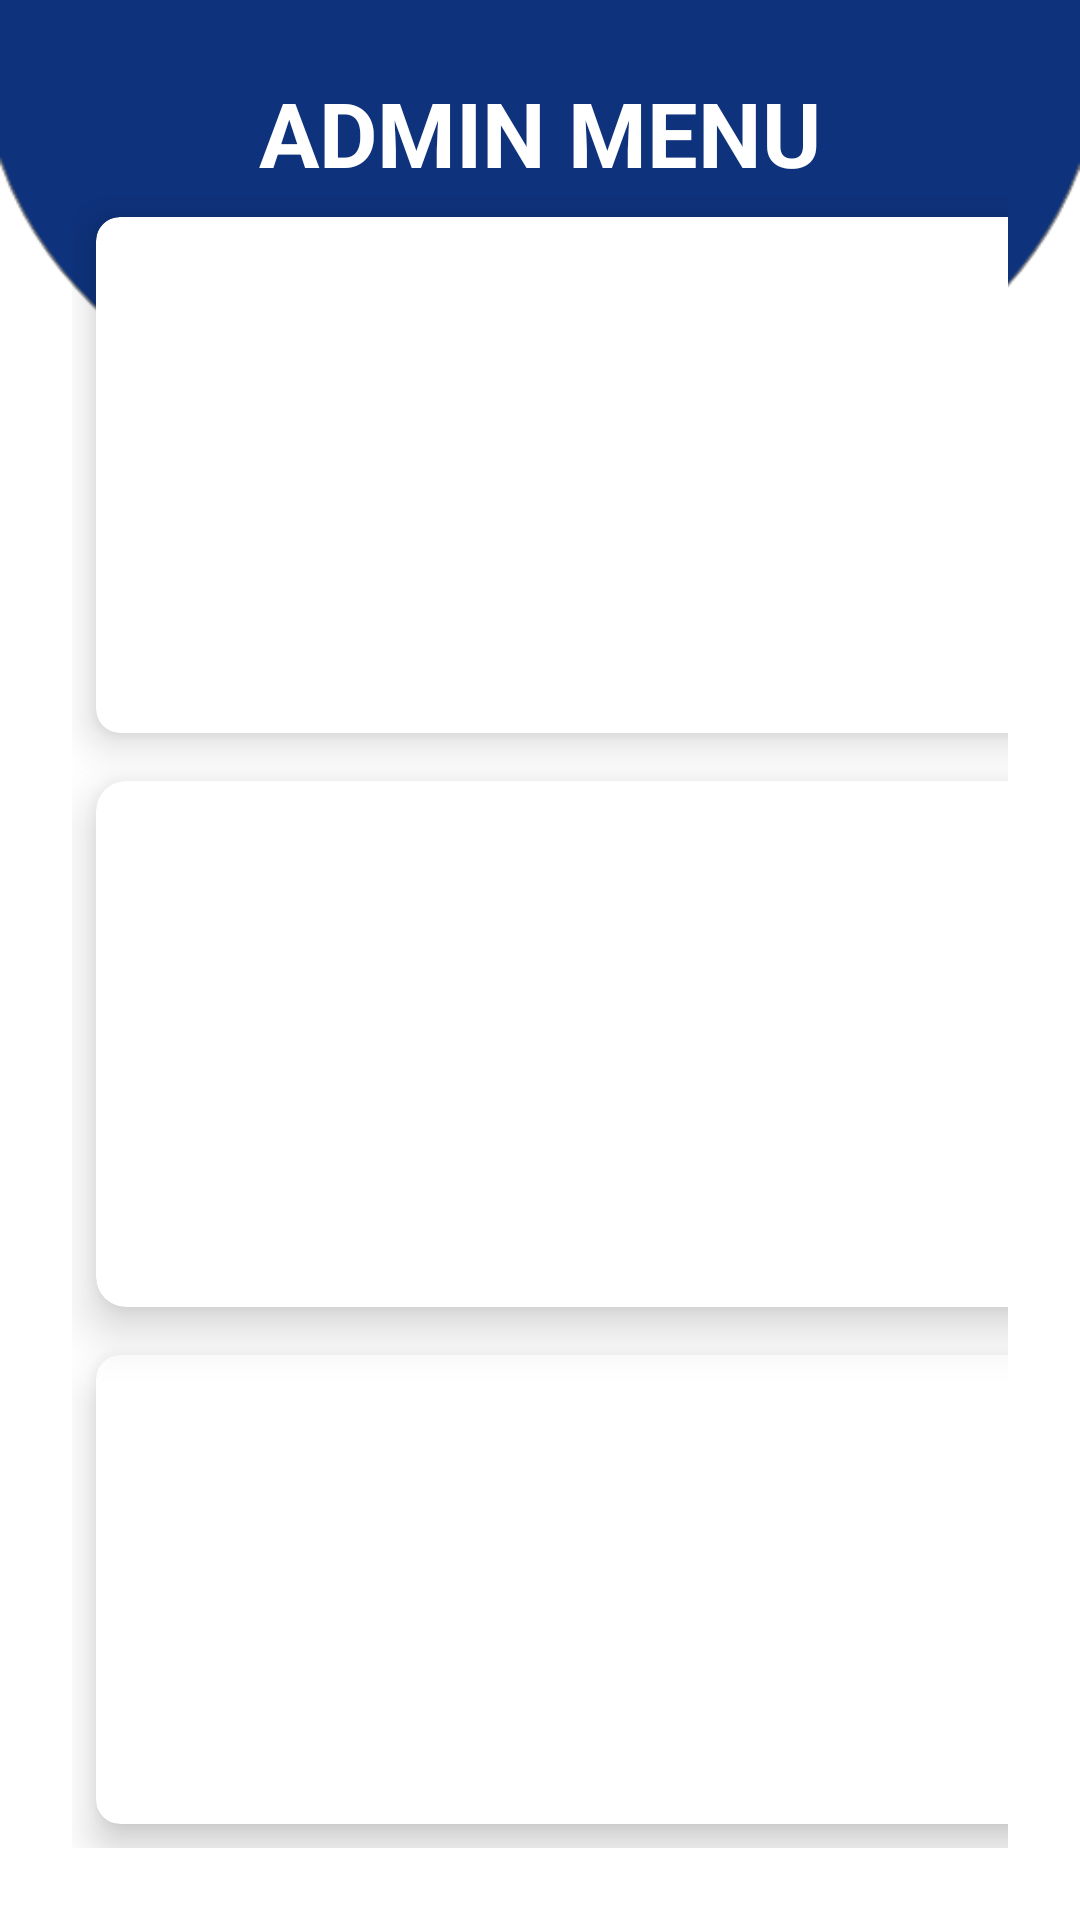

Produce the Android XML layout that renders to this screen, including the resource entries it uses.
<!-- AndroidManifest.xml: application theme Theme.WJ_CONTRACTOR.noActionBar -->
<!-- res/layout/admin_home_frgment.xml -->
<?xml version="1.0" encoding="utf-8"?>
<RelativeLayout

    xmlns:android="http://schemas.android.com/apk/res/android"
    xmlns:app="http://schemas.android.com/apk/res-auto"
    xmlns:tools="http://schemas.android.com/tools"
    android:layout_width="match_parent"
    android:layout_height="match_parent"
    tools:context=".MainActivity_for_Fragment"
    android:orientation="vertical"
    android:padding="24dp"
    android:background="@drawable/home2">

    <TextView
        android:id="@+id/title_view"
        android:layout_width="wrap_content"
        android:layout_height="wrap_content"
        android:layout_centerHorizontal="true"
        android:text="ADMIN MENU"
        android:textColor="#fff"
        android:textSize="30sp"
        android:textStyle="bold" />

    <GridLayout
        android:layout_width="371dp"
        android:layout_height="648dp"
        android:layout_below="@+id/title_view"
        android:columnCount="2"
        android:rowCount="3">
// 1 grid
        <androidx.cardview.widget.CardView
            android:layout_width="wrap_content"
            android:layout_height="wrap_content"
            android:layout_row="0"
            android:layout_rowWeight="1"
            android:layout_column="0"
            android:layout_columnWeight="1"
            android:layout_gravity="fill"
            android:layout_margin="8dp"
            app:cardCornerRadius="8dp"
            app:cardElevation="8dp">

            <LinearLayout
                android:layout_width="wrap_content"
                android:layout_height="wrap_content"
                android:layout_gravity="center_vertical|center_horizontal"
                android:gravity="center"
                android:orientation="vertical">

                <ImageView
                    android:layout_width="80dp"
                    android:layout_height="80dp"
                    android:src="@drawable/ic_baseline_adminperson_pin_24" />

                <androidx.cardview.widget.CardView
                    android:layout_width="wrap_content"
                    android:layout_height="wrap_content"
                    android:layout_rowWeight="1"
                    android:layout_columnWeight="1"
                    android:layout_gravity="fill"
                    android:layout_margin="8dp"
                    app:cardCornerRadius="8dp"
                    app:cardElevation="8dp" />

                <TextView
                    android:layout_width="wrap_content"
                    android:layout_height="wrap_content"
                    android:gravity="center_horizontal"
                    android:text="REGISTER ADMIN"
                    android:textAlignment="center"
                    android:textStyle="bold" />
            </LinearLayout>
        </androidx.cardview.widget.CardView>

//2 grid
        <androidx.cardview.widget.CardView
            android:layout_width="wrap_content"
            android:layout_height="wrap_content"
            android:layout_row="0"
            android:layout_rowWeight="1"
            android:layout_columnWeight="1"
            android:layout_gravity="fill"
            android:layout_margin="8dp"
            app:cardCornerRadius="8dp"
            app:cardElevation="8dp">

            <LinearLayout
                android:layout_width="wrap_content"
                android:layout_height="wrap_content"
                android:layout_gravity="center_vertical|center_horizontal"
                android:gravity="center"
                android:orientation="vertical">

                <ImageView
                    android:layout_width="80dp"
                    android:layout_height="80dp"
                    android:src="@drawable/ic_baseline_adminhome_work_24" />

                <TextView
                    android:layout_width="wrap_content"
                    android:layout_height="wrap_content"
                    android:gravity="center_horizontal"
                    android:text="ADD NEW SITE"
                    android:textAlignment="center"
                    android:textStyle="bold" />
            </LinearLayout>
        </androidx.cardview.widget.CardView>
// 3 grid
        <androidx.cardview.widget.CardView
            android:layout_width="wrap_content"
            android:layout_height="wrap_content"
            android:layout_row="0"
            android:layout_rowWeight="1"
            android:layout_columnWeight="1"
            android:layout_gravity="fill"
            android:layout_margin="8dp"
            app:cardCornerRadius="10dp"
            app:cardElevation="10dp">

            <LinearLayout
                android:layout_width="wrap_content"
                android:layout_height="wrap_content"
                android:layout_gravity="center_vertical|center_horizontal"
                android:gravity="center"
                android:orientation="vertical">

                <ImageView
                    android:layout_width="80dp"
                    android:layout_height="80dp"
                    android:src="@drawable/ic_baseline_person_adminadd_24" />

                <TextView
                    android:layout_width="wrap_content"
                    android:layout_height="wrap_content"
                    android:gravity="center_horizontal"
                    android:text="ADD/UPDATE/DELETE SUP"
                    android:textAlignment="center"
                    android:textStyle="bold" />
                <TextView
                    android:layout_width="wrap_content"
                    android:layout_height="wrap_content"
                    android:gravity="center_horizontal"
                    android:text="SUPERVISOR"
                    android:textAlignment="center"
                    android:textStyle="bold" />
            </LinearLayout>
        </androidx.cardview.widget.CardView>

// 4 grid
        <androidx.cardview.widget.CardView
            android:layout_width="wrap_content"
            android:layout_height="wrap_content"
            android:layout_row="1"
            android:layout_rowWeight="1"
            android:layout_column="1"
            android:layout_columnWeight="1"
            android:layout_gravity="fill"
            android:layout_margin="8dp"
            app:cardCornerRadius="8dp"
            app:cardElevation="8dp">

            <LinearLayout
                android:layout_width="wrap_content"
                android:layout_height="wrap_content"
                android:layout_gravity="center_vertical|center_horizontal"
                android:gravity="center"
                android:orientation="vertical">

                <ImageView
                    android:layout_width="80dp"
                    android:layout_height="80dp"
                    android:src="@drawable/ic_baseline_people_adminoutline_24" />

                <TextView
                    android:layout_width="wrap_content"
                    android:layout_height="wrap_content"
                    android:gravity="center_horizontal"
                    android:text="ADD/UPDATE/DELETE"
                    android:textAlignment="center"
                    android:textStyle="bold" />
                <TextView
                    android:layout_width="wrap_content"
                    android:layout_height="wrap_content"
                    android:gravity="center_horizontal"
                    android:text="WORKER"
                    android:textAlignment="center"
                    android:textStyle="bold" />
            </LinearLayout>
        </androidx.cardview.widget.CardView>

//5 grid
        <androidx.cardview.widget.CardView
            android:layout_width="wrap_content"
            android:layout_height="wrap_content"
            android:layout_row="0"
            android:layout_rowWeight="1"
            android:layout_columnWeight="1"
            android:layout_gravity="fill"
            android:layout_margin="8dp"
            app:cardCornerRadius="8dp"
            app:cardElevation="8dp">

            <LinearLayout
                android:layout_width="wrap_content"
                android:layout_height="wrap_content"
                android:layout_gravity="center_vertical|center_horizontal"
                android:gravity="center"
                android:orientation="vertical">

                <ImageView
                    android:layout_width="80dp"
                    android:layout_height="80dp"
                    android:src="@drawable/ic_baseline_person_adminsearch_24" />

                <TextView
                    android:layout_width="wrap_content"
                    android:layout_height="wrap_content"
                    android:gravity="center_horizontal"
                    android:text="VIEW SUPERVISOR"
                    android:textAlignment="center"
                    android:textStyle="bold" />
            </LinearLayout>
        </androidx.cardview.widget.CardView>

// 6 grid
        <androidx.cardview.widget.CardView
            android:layout_width="wrap_content"
            android:layout_height="wrap_content"
            android:layout_row="0"
            android:layout_rowWeight="1"
            android:layout_columnWeight="1"
            android:layout_gravity="fill"
            android:layout_margin="8dp"
            app:cardCornerRadius="8dp"
            app:cardElevation="8dp">

            <LinearLayout
                android:layout_width="wrap_content"
                android:layout_height="wrap_content"
                android:layout_gravity="center_vertical|center_horizontal"
                android:gravity="center"
                android:orientation="vertical">

                <ImageView
                    android:layout_width="80dp"
                    android:layout_height="80dp"
                    android:src="@drawable/ic_baseline_perm_contact_admincalendar_24" />

                <TextView
                    android:layout_width="wrap_content"
                    android:layout_height="wrap_content"
                    android:gravity="center_horizontal"
                    android:text="VIEW SUPER/WORKER"
                    android:textAlignment="center"
                    android:textStyle="bold"/>
            </LinearLayout>
        </androidx.cardview.widget.CardView>

    </GridLayout>
</RelativeLayout>
<!-- resources referenced by this layout -->
<resources>
  <!-- drawable ic_baseline_adminhome_work_24 (drawable) -->
  <vector android:height="24dp" android:tint="#0D2966"
      android:viewportHeight="24" android:viewportWidth="24"
      android:width="24dp" xmlns:android="http://schemas.android.com/apk/res/android">
      <path android:fillColor="@android:color/white" android:pathData="M8.17,5.7L1,10.48V21h5v-8h4v8h5V10.25z"/>
      <path android:fillColor="@android:color/white" android:pathData="M10,3v1.51l2,1.33L13.73,7L15,7v0.85l2,1.34L17,11h2v2h-2v2h2v2h-2v4h6L23,3L10,3zM19,9h-2L17,7h2v2z"/>
  </vector>
  <!-- drawable ic_baseline_adminperson_pin_24 (drawable) -->
  <vector android:height="24dp" android:tint="#0D2966"
      android:viewportHeight="24" android:viewportWidth="24"
      android:width="24dp" xmlns:android="http://schemas.android.com/apk/res/android">
      <path android:fillColor="@android:color/white" android:pathData="M12,2c-4.97,0 -9,4.03 -9,9 0,4.17 2.84,7.67 6.69,8.69L12,22l2.31,-2.31C18.16,18.67 21,15.17 21,11c0,-4.97 -4.03,-9 -9,-9zM12,4c1.66,0 3,1.34 3,3s-1.34,3 -3,3 -3,-1.34 -3,-3 1.34,-3 3,-3zM12,18.3c-2.5,0 -4.71,-1.28 -6,-3.22 0.03,-1.99 4,-3.08 6,-3.08 1.99,0 5.97,1.09 6,3.08 -1.29,1.94 -3.5,3.22 -6,3.22z"/>
  </vector>
  <!-- drawable ic_baseline_perm_contact_admincalendar_24 (drawable) -->
  <vector android:height="24dp" android:tint="#0D2966"
      android:viewportHeight="24" android:viewportWidth="24"
      android:width="24dp" xmlns:android="http://schemas.android.com/apk/res/android">
      <path android:fillColor="@android:color/white" android:pathData="M19,3h-1L18,1h-2v2L8,3L8,1L6,1v2L5,3c-1.11,0 -2,0.9 -2,2v14c0,1.1 0.89,2 2,2h14c1.1,0 2,-0.9 2,-2L21,5c0,-1.1 -0.9,-2 -2,-2zM12,6c1.66,0 3,1.34 3,3s-1.34,3 -3,3 -3,-1.34 -3,-3 1.34,-3 3,-3zM18,18L6,18v-1c0,-2 4,-3.1 6,-3.1s6,1.1 6,3.1v1z"/>
  </vector>
  <!-- drawable ic_baseline_person_adminadd_24 (drawable) -->
  <vector android:height="24dp" android:tint="#0D2966"
      android:viewportHeight="24" android:viewportWidth="24"
      android:width="24dp" xmlns:android="http://schemas.android.com/apk/res/android">
      <path android:fillColor="@android:color/white" android:pathData="M15,12c2.21,0 4,-1.79 4,-4s-1.79,-4 -4,-4 -4,1.79 -4,4 1.79,4 4,4zM6,10L6,7L4,7v3L1,10v2h3v3h2v-3h3v-2L6,10zM15,14c-2.67,0 -8,1.34 -8,4v2h16v-2c0,-2.66 -5.33,-4 -8,-4z"/>
  </vector>
  <!-- drawable ic_baseline_person_adminsearch_24 (drawable) -->
  <vector android:height="24dp" android:tint="#0D2966"
      android:viewportHeight="24" android:viewportWidth="24"
      android:width="24dp" xmlns:android="http://schemas.android.com/apk/res/android">
      <path android:fillColor="@android:color/white" android:pathData="M10,8m-4,0a4,4 0,1 1,8 0a4,4 0,1 1,-8 0"/>
      <path android:fillColor="@android:color/white" android:pathData="M10.35,14.01C7.62,13.91 2,15.27 2,18v2h9.54C9.07,17.24 10.31,14.11 10.35,14.01z"/>
      <path android:fillColor="@android:color/white" android:pathData="M19.43,18.02C19.79,17.43 20,16.74 20,16c0,-2.21 -1.79,-4 -4,-4s-4,1.79 -4,4c0,2.21 1.79,4 4,4c0.74,0 1.43,-0.22 2.02,-0.57L20.59,22L22,20.59L19.43,18.02zM16,18c-1.1,0 -2,-0.9 -2,-2c0,-1.1 0.9,-2 2,-2s2,0.9 2,2C18,17.1 17.1,18 16,18z"/>
  </vector>
  <style name="Theme.WJ_CONTRACTOR.noActionBar">
         <item name="windowActionBar">false</item>
         <item name="windowNoTitle">true</item>
      </style>
</resources>
